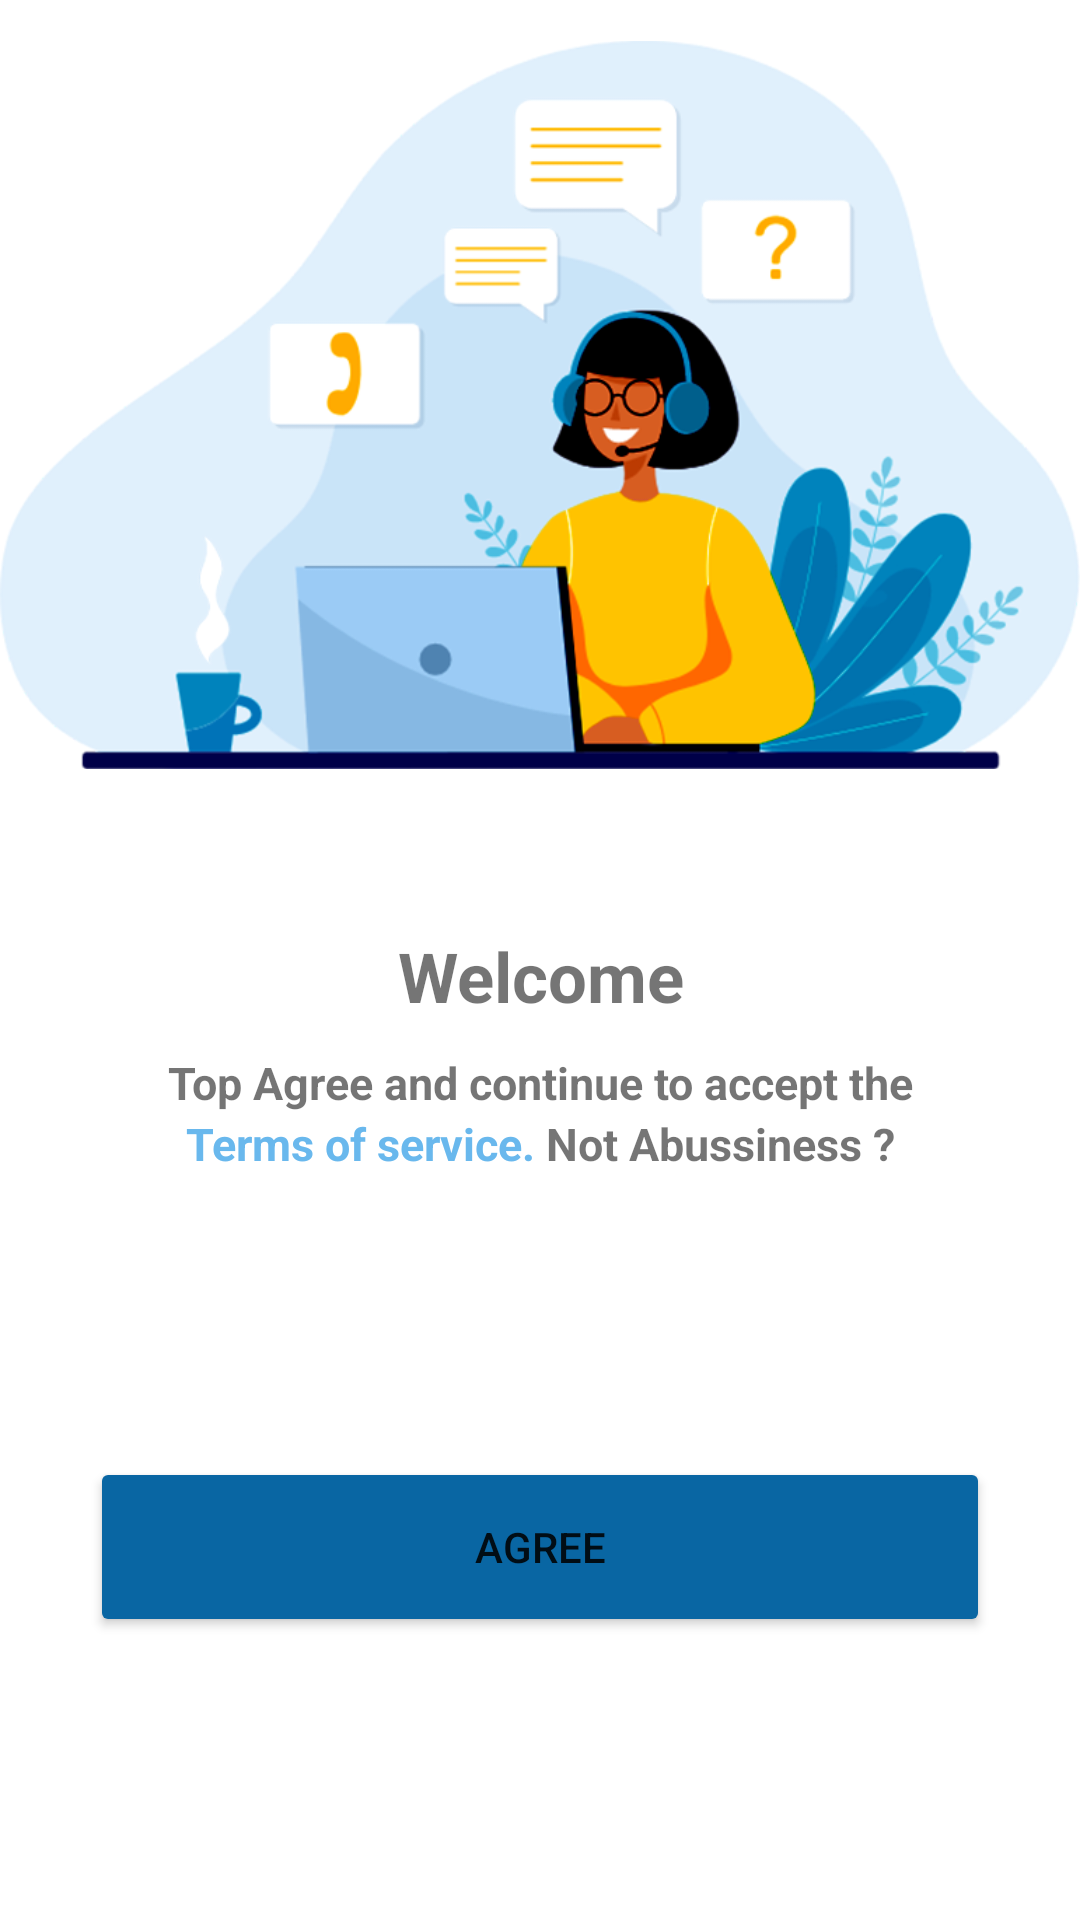

Android layout source for this screen:
<!-- AndroidManifest.xml: application theme AppTheme -->
<!-- res/layout/activity_welcome.xml -->
<?xml version="1.0" encoding="utf-8"?>
<LinearLayout xmlns:android="http://schemas.android.com/apk/res/android"
    xmlns:app="http://schemas.android.com/apk/res-auto"
    xmlns:tools="http://schemas.android.com/tools"
    android:layout_width="match_parent"
    android:layout_height="match_parent"
    android:orientation="vertical"
    tools:context=".Activity.WelcomeActivity">

    <LinearLayout
        android:layout_width="match_parent"
        android:layout_marginTop="10dp"
        android:layout_height="250dp">

        <ImageView
            android:layout_width="match_parent"
            android:src="@drawable/imgsign"
            android:layout_height="match_parent">


        </ImageView>


    </LinearLayout>

    <RelativeLayout
        android:layout_width="match_parent"
        android:layout_height="wrap_content"
        android:layout_marginTop="50dp">

        <TextView
            android:layout_width="match_parent"
            android:layout_height="wrap_content"
            android:gravity="center"
            android:text="Welcome"
            android:textSize="23sp"
            android:textStyle="bold" />
    </RelativeLayout>

    <RelativeLayout
        android:layout_width="match_parent"
        android:layout_height="wrap_content"
        android:layout_marginTop="10dp">

        <TextView
            android:id="@+id/agree"
            android:layout_width="match_parent"
            android:layout_height="wrap_content"
            android:gravity="center"
            android:text="Top Agree and continue to accept the"
            android:textSize="15sp"
            android:textStyle="bold" />

        <RelativeLayout
            android:layout_width="match_parent"
            android:layout_height="wrap_content"
            android:layout_below="@+id/agree"
            android:gravity="center">

            <TextView
                android:id="@+id/service"
                android:layout_width="wrap_content"
                android:layout_height="wrap_content"
                android:gravity="center"
                android:text="Terms of service."
                android:textColor="#69B8ED"
                android:textSize="15sp"
                android:textStyle="bold" />

            <TextView

                android:layout_width="wrap_content"
                android:layout_height="wrap_content"
                android:layout_toRightOf="@+id/service"
                android:gravity="center"
                android:text=" Not Abussiness ?"
                android:textSize="15sp"
                android:textStyle="bold" />

        </RelativeLayout>

    </RelativeLayout>

    <RelativeLayout
        android:layout_width="match_parent"
        android:layout_height="match_parent">

        <Button
            android:id="@+id/btnagree"
            android:layout_width="300dp"
            android:layout_height="60dp"
            android:layout_centerInParent="true"
            android:backgroundTint="#0966A3"
            android:text="Agree" />
    </RelativeLayout>

</LinearLayout>
<!-- resources referenced by this layout -->
<resources>
  <!-- drawable imgsign: png bitmap (drawable, 120966 bytes) -->
  <style name="AppTheme" parent="Theme.MaterialComponents.DayNight.NoActionBar">
          
          <item name="colorPrimary">@color/purple_500</item>
          <item name="colorPrimaryVariant">@color/purple_700</item>
          <item name="colorOnPrimary">@color/white</item>
          
          <item name="colorSecondary">@color/teal_200</item>
          <item name="colorSecondaryVariant">@color/teal_700</item>
          <item name="colorOnSecondary">@color/black</item>
          
          <item name="android:statusBarColor" tools:targetApi="l">?attr/colorPrimaryVariant</item>
          
      </style>
  <color name="purple_500">#0865A4</color>
  <color name="purple_700">#0865A4</color>
  <color name="white">#FFFFFFFF</color>
  <color name="teal_200">#0865A4</color>
  <color name="teal_700">#FF018786</color>
  <color name="black">#FF000000</color>
</resources>
